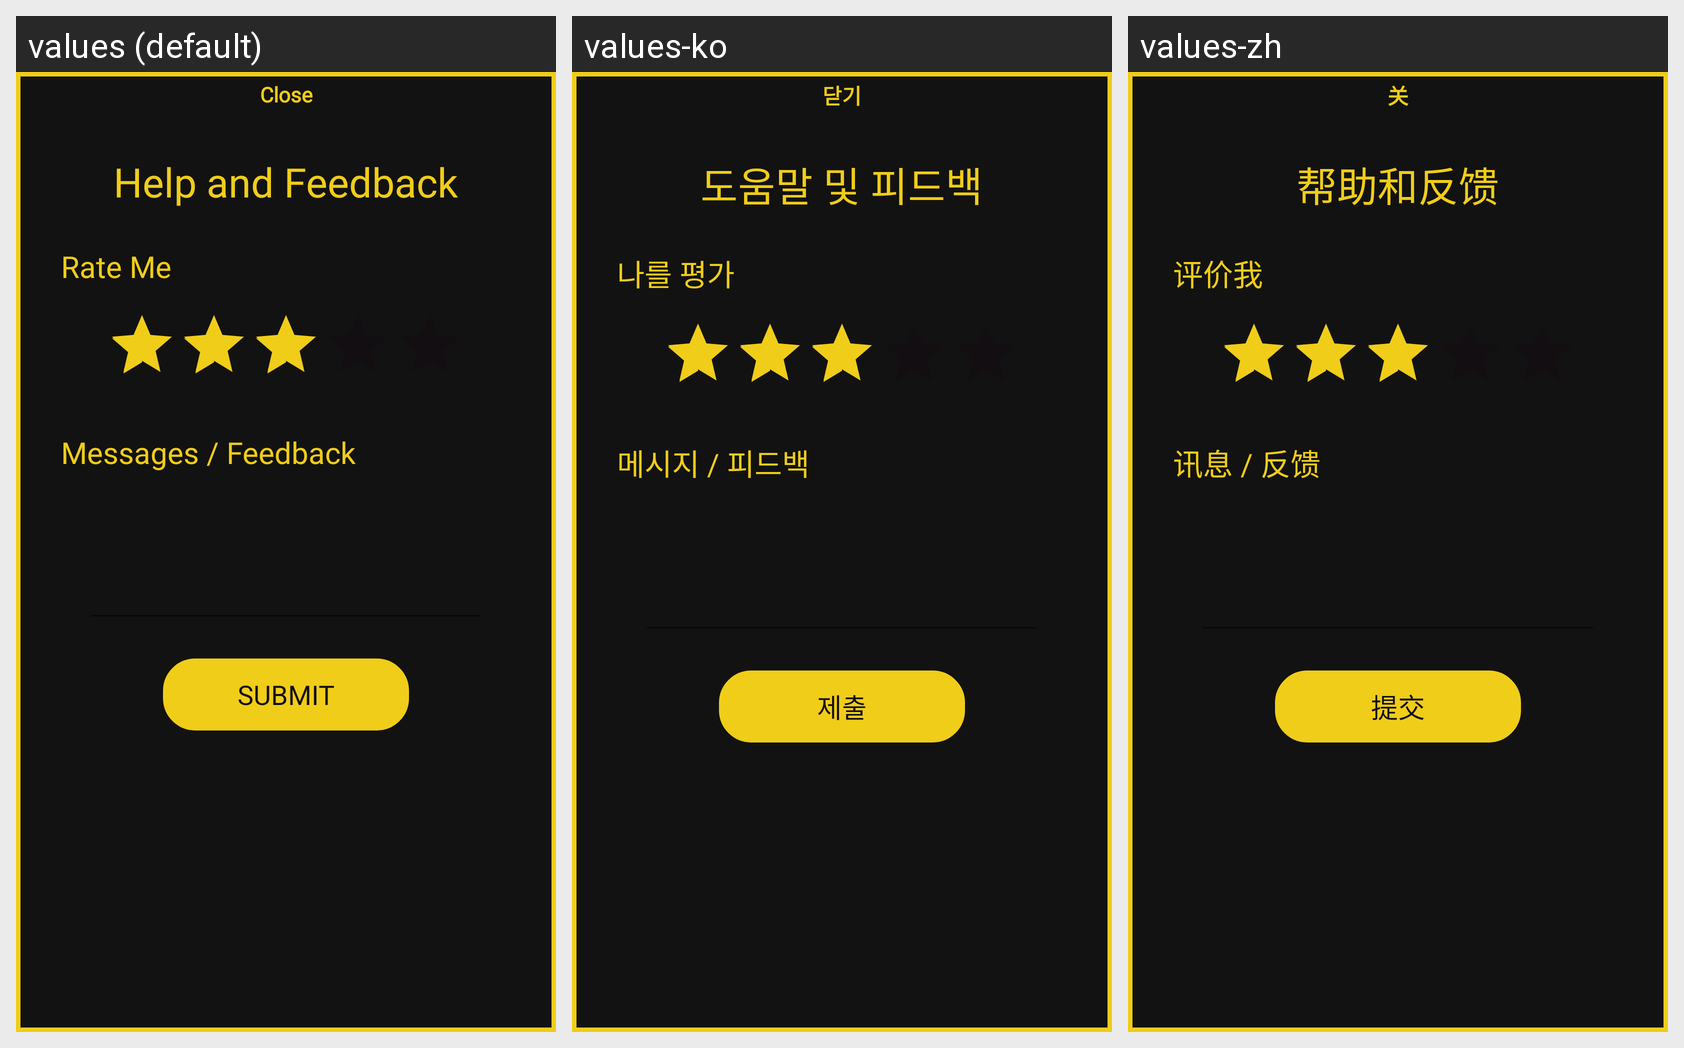

Strings drawn on this Android screen and how each of the app's shown locales translates them:
Android screen res/layout/popup4.xml rendered under 3 locales, left to right: values (default), values-ko, values-zh. Device: Nexus 5 (rendered at 1080×1920; each locale shown at half size, 540×960, under a caption strip naming it); theme AppTheme.
Other locales in the repository, not shown: values-es, values-ja, values-pl.
Strings drawn on this screen, with the default value and each locale's value (text and hints the layout hard-codes, and strings that could not be matched under every locale, appear in the picture but are not listed):

close
  values: Close
  values-ko: 닫기
  values-zh: 关

helpandfeedback
  values: Help and Feedback
  values-ko: 도움말 및 피드백
  values-zh: 帮助和反馈

rateme
  values: Rate Me
  values-ko: 나를 평가
  values-zh: 评价我

help_feedback
  values: Messages / Feedback
  values-ko: 메시지 / 피드백
  values-zh: 讯息 / 反馈

submit
  values: Submit
  values-ko: 제출
  values-zh: 提交
